Image classification data set "Iris_data" (YukiemiSr/BUAA-ML on GitHub). Class labels (3): setosa, versicolour, virginica.

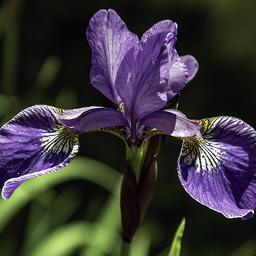
Label: versicolour

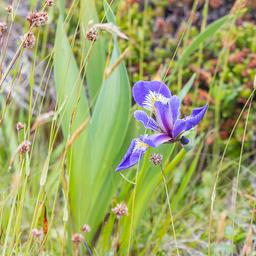
Label: versicolour

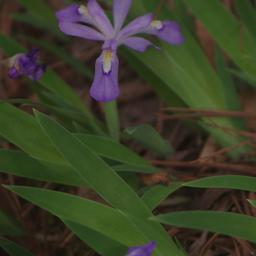
Label: versicolour

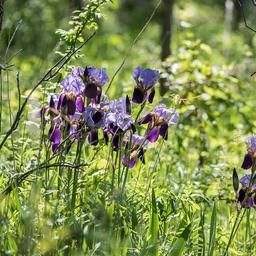
Label: versicolour

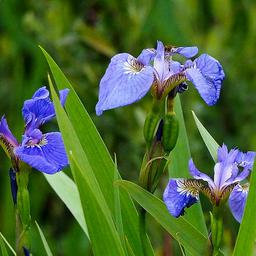
Label: setosa

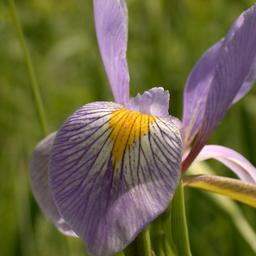
Label: virginica
